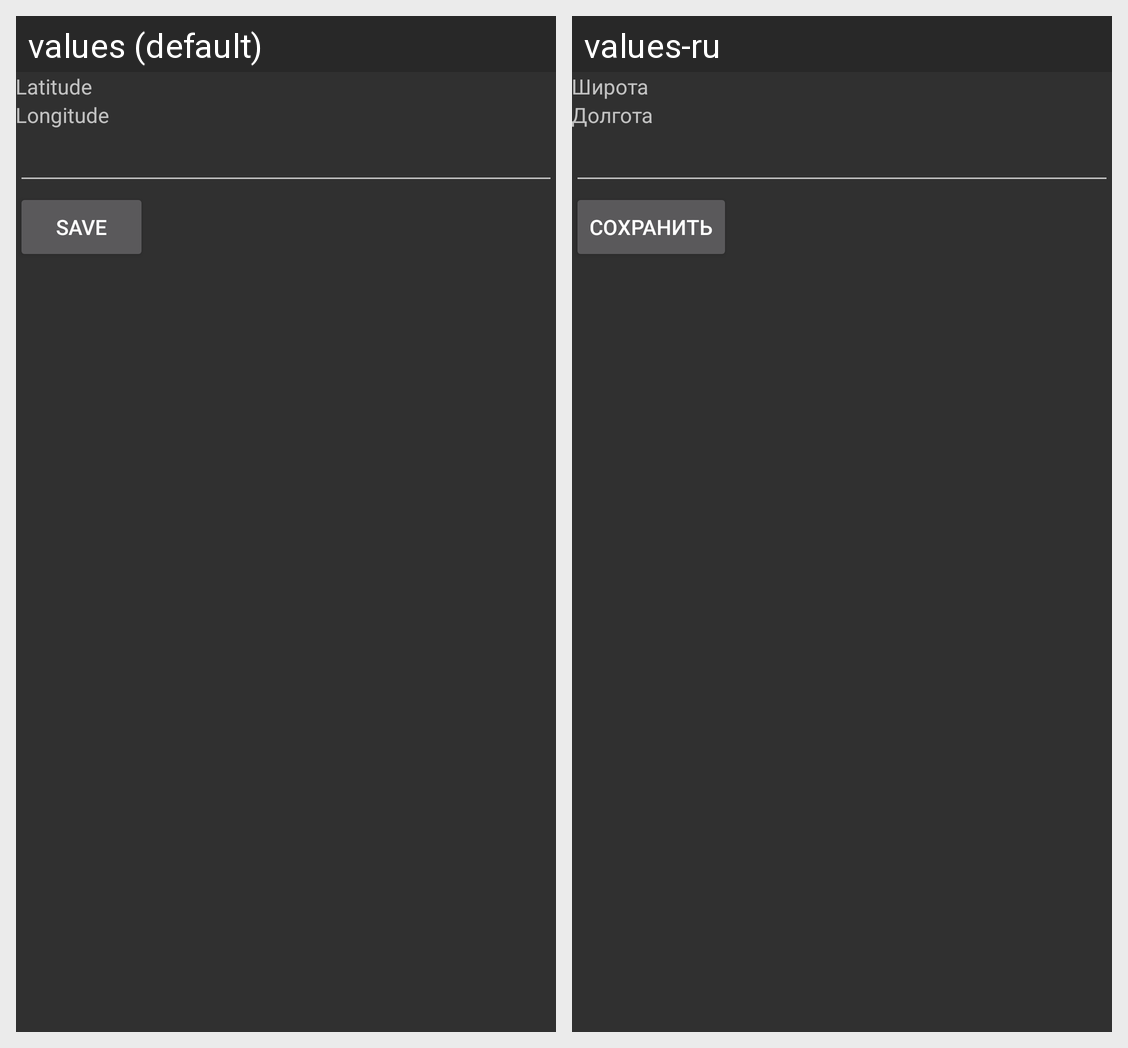

Translations of the strings shown on this Android screen, per locale in the grid:
Android screen res/layout/activity_save_location.xml rendered under 2 locales, left to right: values (default), values-ru. Device: Nexus 5 (rendered at 1080×1920; each locale shown at half size, 540×960, under a caption strip naming it); theme Theme.AppCompat.
Strings drawn on this screen, with the default value and each locale's value (text and hints the layout hard-codes, and strings that could not be matched under every locale, appear in the picture but are not listed):

set_latitude
  values: Latitude
  values-ru: Широта

set_longitude
  values: Longitude
  values-ru: Долгота

save
  values: Save
  values-ru: Сохранить
